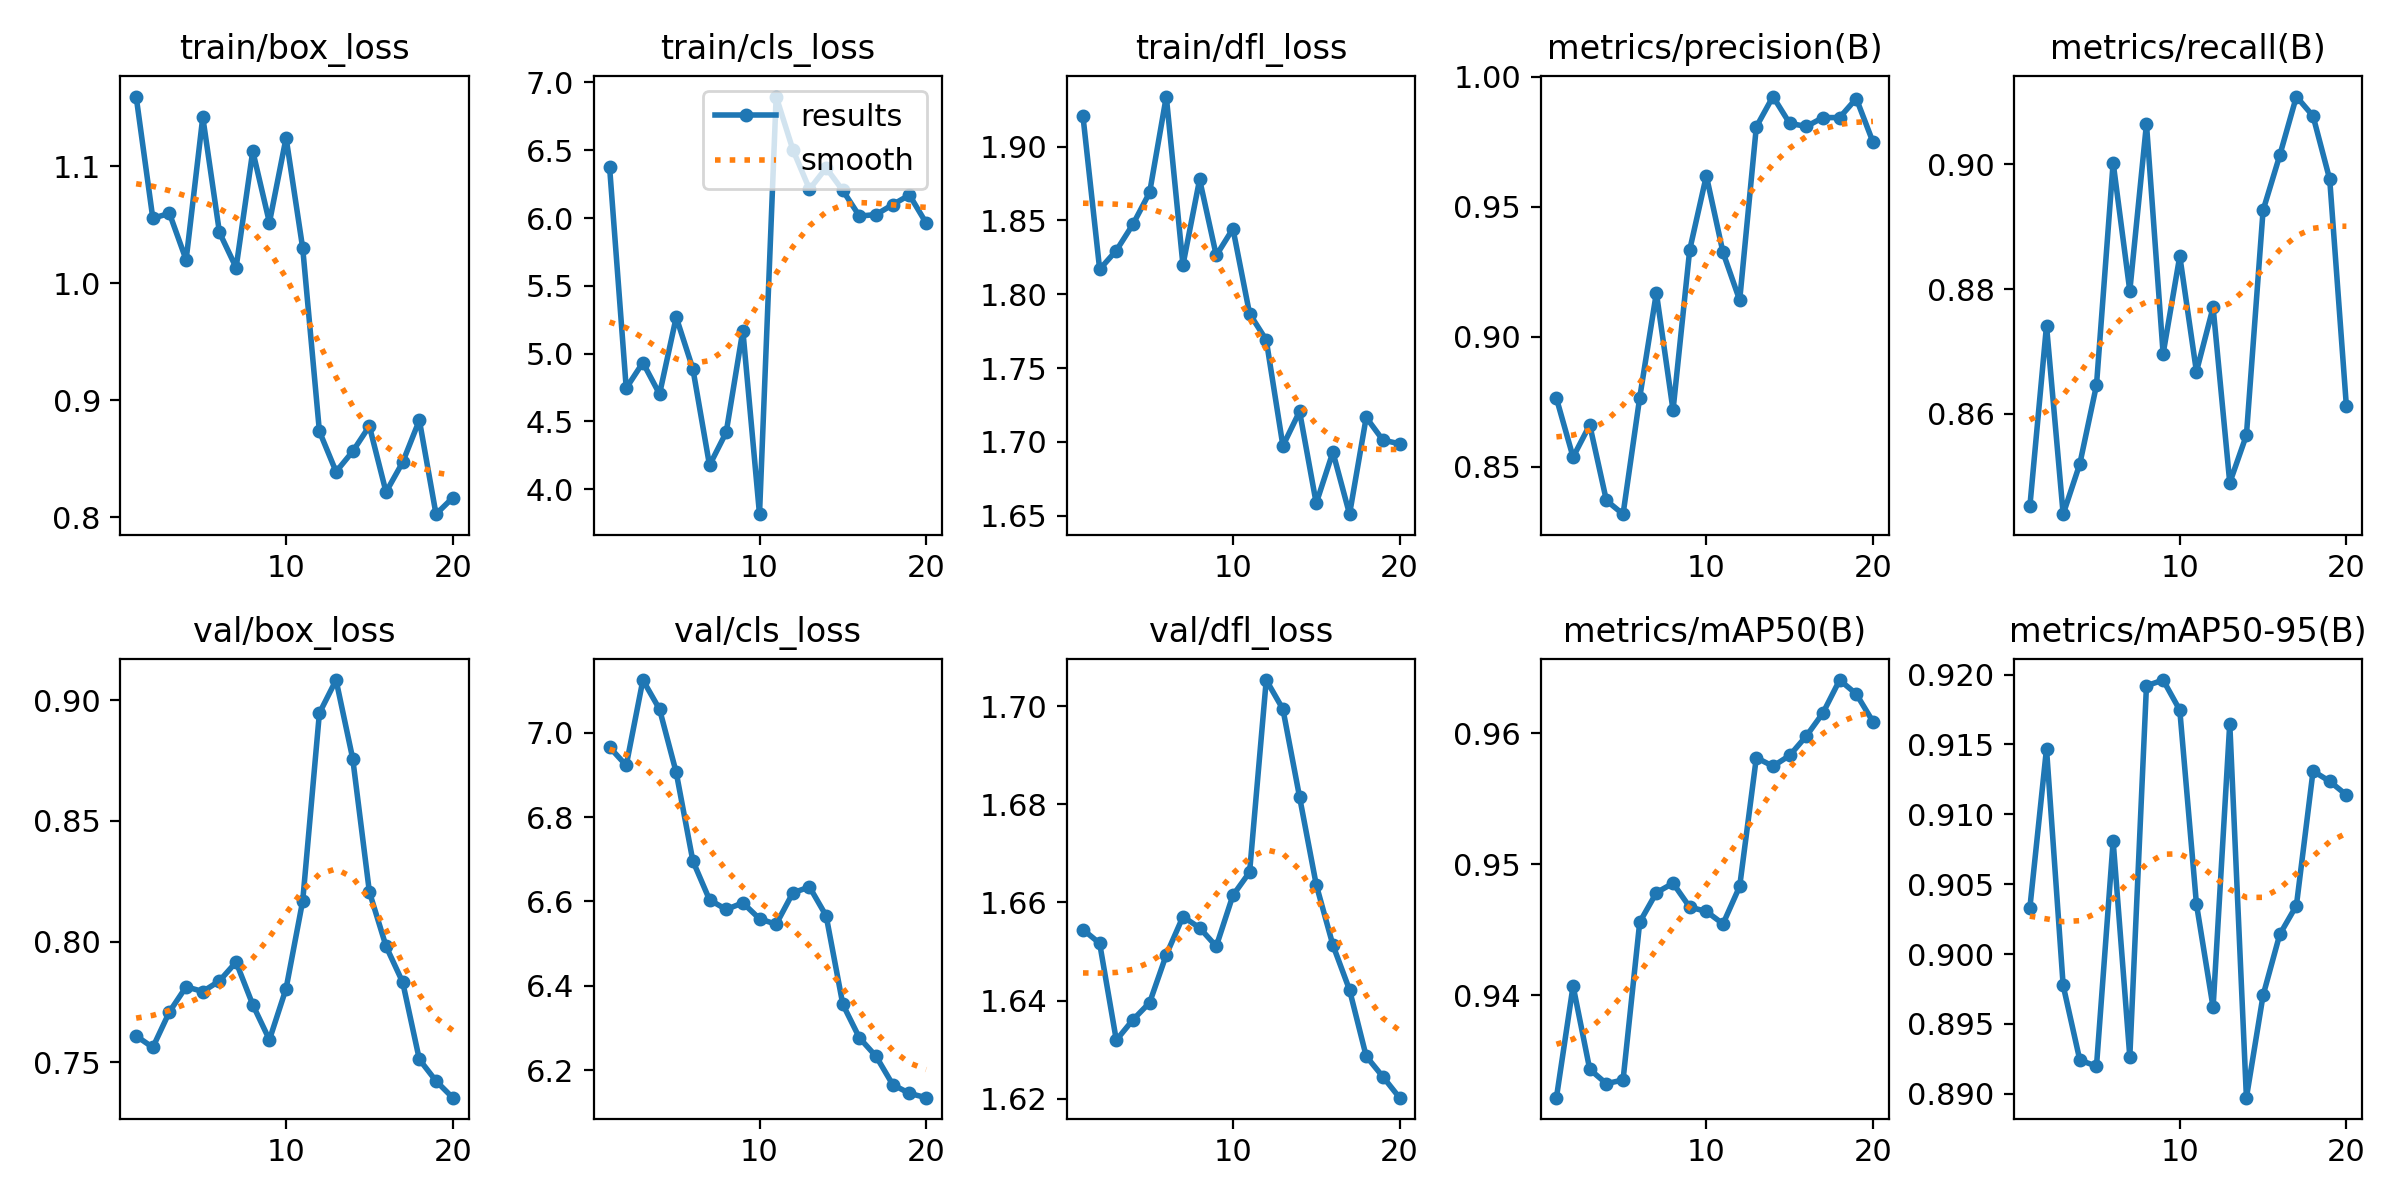

Source data for this figure (header and first rows):
epoch, time, train/box_loss, train/cls_loss, train/dfl_loss, metrics/precision(B), metrics/recall(B), metrics/mAP50(B), metrics/mAP50-95(B), val/box_loss, val/cls_loss, val/dfl_loss, lr/pg0, lr/pg1, lr/pg2
1, 15.74, 1.16, 6.378, 1.92, 0.8764, 0.8452, 0.9322, 0.9033, 0.7609, 6.965, 1.654, 1.764e-05, 1.764e-05, 1.764e-05
2, 33.79, 1.056, 4.745, 1.817, 0.8538, 0.8742, 0.9407, 0.9147, 0.7562, 6.922, 1.652, 3.91226e-05, 3.91226e-05, 3.91226e-05
3, 53.31, 1.06, 4.934, 1.83, 0.8661, 0.8439, 0.9344, 0.8978, 0.7709, 7.125, 1.632, 5.82767e-05, 5.82767e-05, 5.82767e-05
4, 73.26, 1.02, 4.702, 1.847, 0.8371, 0.852, 0.9333, 0.8924, 0.7813, 7.055, 1.636, 7.51023e-05, 7.51023e-05, 7.51023e-05
5, 96.17, 1.142, 5.269, 1.869, 0.8318, 0.8646, 0.9335, 0.892, 0.7793, 6.906, 1.64, 8.95994e-05, 8.95994e-05, 8.95994e-05
6, 115.7, 1.043, 4.888, 1.934, 0.8766, 0.9002, 0.9456, 0.9081, 0.7837, 6.696, 1.649, 0.0001018, 0.0001018, 0.0001018
7, 131.4, 1.013, 4.176, 1.82, 0.9169, 0.8797, 0.9478, 0.8927, 0.7915, 6.604, 1.657, 0.0001116, 0.0001116, 0.0001116
8, 156.5, 1.113, 4.42, 1.878, 0.8718, 0.9064, 0.9486, 0.9192, 0.7739, 6.581, 1.655, 0.0001191, 0.0001191, 0.0001191
9, 178.3, 1.052, 5.17, 1.826, 0.9334, 0.8696, 0.9467, 0.9196, 0.7593, 6.597, 1.651, 0.0001243, 0.0001243, 0.0001243
10, 195.5, 1.124, 3.816, 1.844, 0.9619, 0.8853, 0.9464, 0.9175, 0.7805, 6.559, 1.661, 0.0001272, 0.0001272, 0.0001272
11, 210.3, 1.03, 6.896, 1.787, 0.9324, 0.8668, 0.9455, 0.9036, 0.817, 6.546, 1.666, 0.0001277, 0.0001277, 0.0001277
12, 224.7, 0.8736, 6.505, 1.769, 0.9141, 0.8771, 0.9483, 0.8962, 0.8946, 6.62, 1.705, 0.0001259, 0.0001259, 0.0001259
13, 239.9, 0.839, 6.213, 1.697, 0.9807, 0.849, 0.9581, 0.9165, 0.9083, 6.634, 1.699, 0.0001218, 0.0001218, 0.0001218
14, 254.7, 0.8564, 6.37, 1.721, 0.9923, 0.8566, 0.9575, 0.8897, 0.8758, 6.566, 1.681, 0.0001153, 0.0001153, 0.0001153
15, 269.3, 0.878, 6.203, 1.658, 0.9821, 0.8926, 0.9583, 0.897, 0.8206, 6.356, 1.664, 0.0001065, 0.0001065, 0.0001065
16, 283, 0.8216, 6.014, 1.693, 0.9808, 0.9014, 0.9598, 0.9014, 0.7981, 6.277, 1.651, 9.53883e-05, 9.53883e-05, 9.53883e-05
17, 296.8, 0.8471, 6.026, 1.651, 0.9843, 0.9108, 0.9615, 0.9035, 0.7832, 6.233, 1.642, 8.19437e-05, 8.19437e-05, 8.19437e-05
18, 310.8, 0.8831, 6.099, 1.717, 0.9843, 0.9077, 0.964, 0.9131, 0.7512, 6.166, 1.629, 6.61706e-05, 6.61706e-05, 6.61706e-05
19, 324.5, 0.8027, 6.17, 1.701, 0.9916, 0.8976, 0.963, 0.9124, 0.7423, 6.145, 1.624, 4.8069e-05, 4.8069e-05, 4.8069e-05
20, 338.1, 0.8167, 5.964, 1.699, 0.9749, 0.8613, 0.9609, 0.9114, 0.7353, 6.135, 1.62, 2.76389e-05, 2.76389e-05, 2.76389e-05
